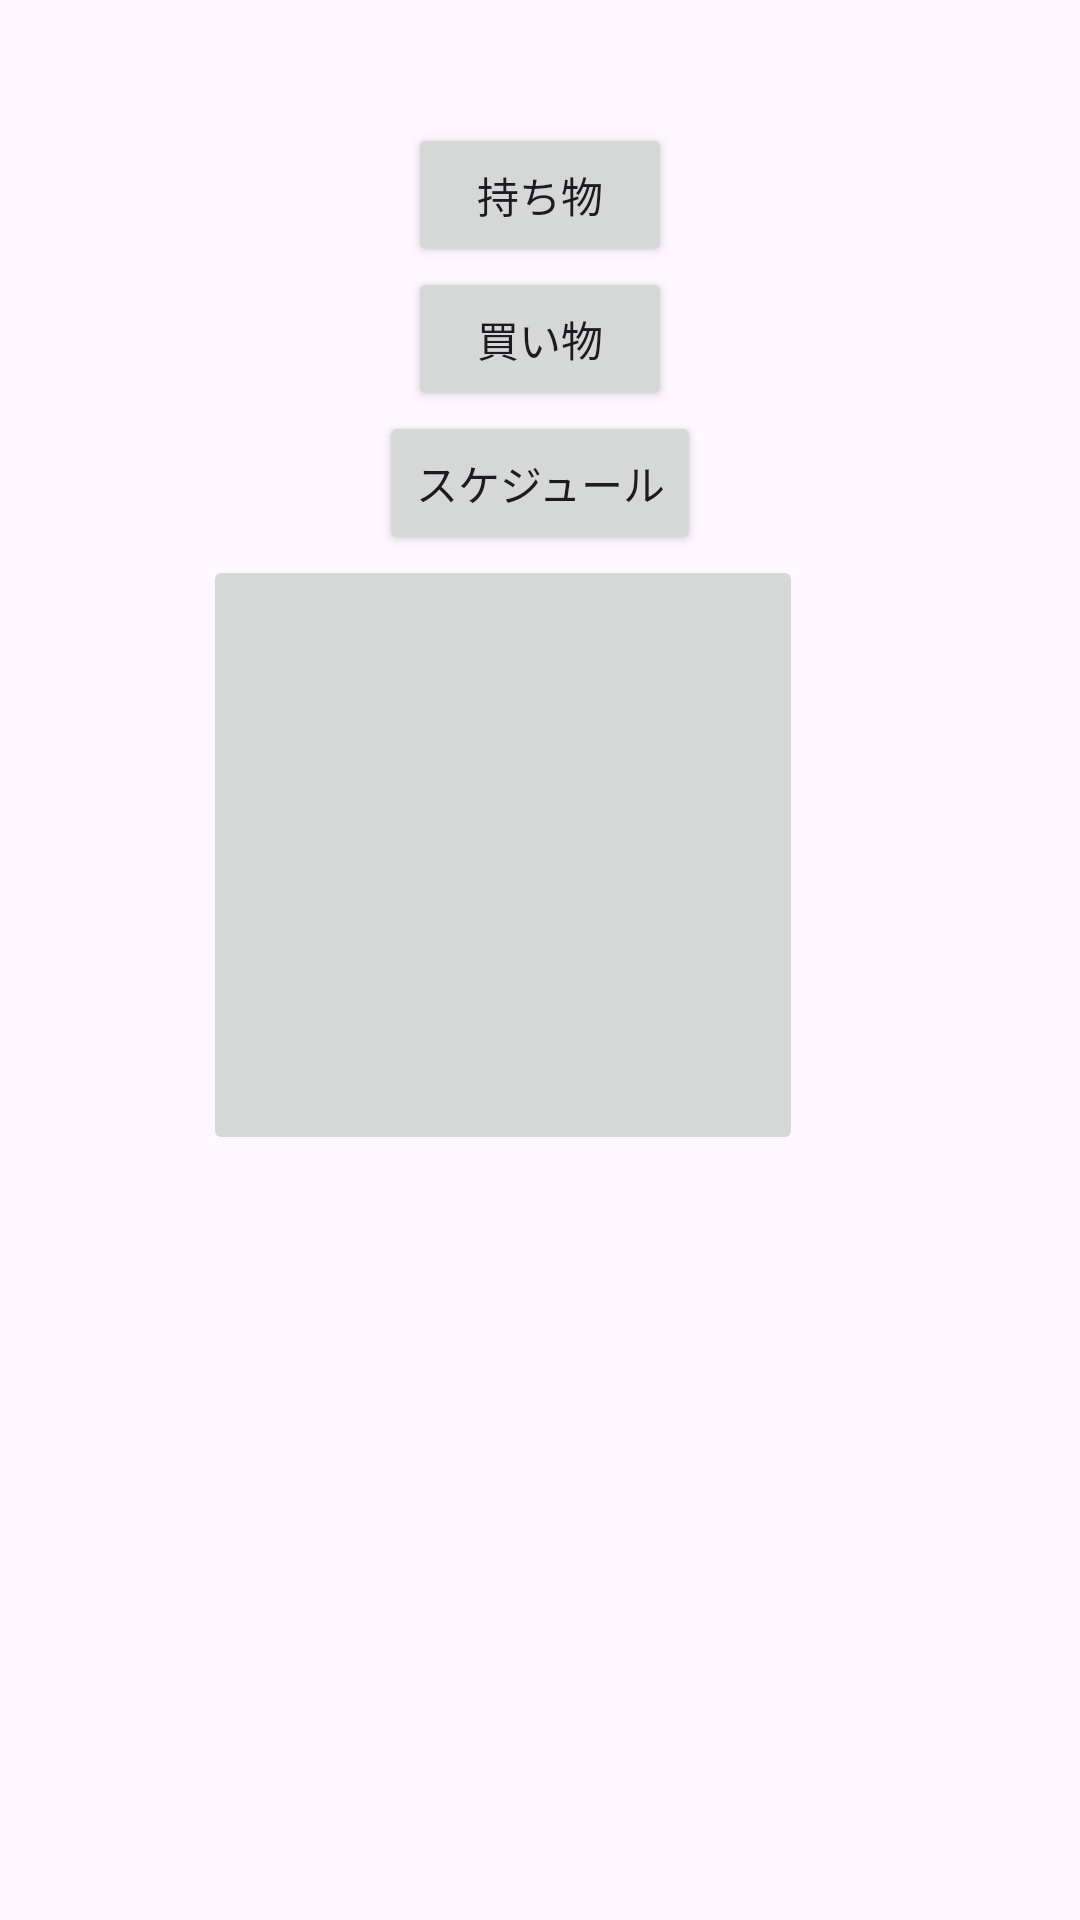

Android layout source for this screen:
<!-- AndroidManifest.xml: application theme Theme.NauApp -->
<!-- res/layout/activity_home.xml -->
<?xml version="1.0" encoding="utf-8"?>
<androidx.constraintlayout.widget.ConstraintLayout xmlns:android="http://schemas.android.com/apk/res/android"
    xmlns:app="http://schemas.android.com/apk/res-auto"
    xmlns:tools="http://schemas.android.com/tools"
    android:layout_width="match_parent"
    android:layout_height="match_parent"
    tools:context=".HomeActivity">

    <ImageButton
        android:id="@+id/pickImage_button"
        android:layout_width="200dp"
        android:layout_height="200dp"
        android:layout_marginStart="93dp"
        android:layout_marginEnd="118dp"
        android:scaleType="fitCenter"
        app:layout_constraintEnd_toEndOf="parent"
        app:layout_constraintStart_toStartOf="parent"
        app:layout_constraintTop_toBottomOf="@+id/button3"
        tools:srcCompat="@tools:sample/avatars" />

    <Button
        android:id="@+id/button"
        android:layout_width="wrap_content"
        android:layout_height="wrap_content"
        android:layout_marginTop="41dp"
        android:text="持ち物"
        app:layout_constraintEnd_toEndOf="parent"
        app:layout_constraintStart_toStartOf="parent"
        app:layout_constraintTop_toTopOf="parent" />

    <Button
        android:id="@+id/button2"
        android:layout_width="wrap_content"
        android:layout_height="wrap_content"
        android:text="買い物"
        app:layout_constraintEnd_toEndOf="parent"
        app:layout_constraintStart_toStartOf="parent"
        app:layout_constraintTop_toBottomOf="@+id/button" />

    <Button
        android:id="@+id/button3"
        android:layout_width="wrap_content"
        android:layout_height="wrap_content"
        android:text="スケジュール"
        app:layout_constraintEnd_toEndOf="parent"
        app:layout_constraintStart_toStartOf="parent"
        app:layout_constraintTop_toBottomOf="@+id/button2" />

</androidx.constraintlayout.widget.ConstraintLayout>
<!-- resources referenced by this layout -->
<resources>
  <style name="Theme.NauApp" parent="Base.Theme.NauApp" />
  <style name="Base.Theme.NauApp" parent="Theme.Material3.DayNight.NoActionBar">
          
          
      </style>
</resources>
